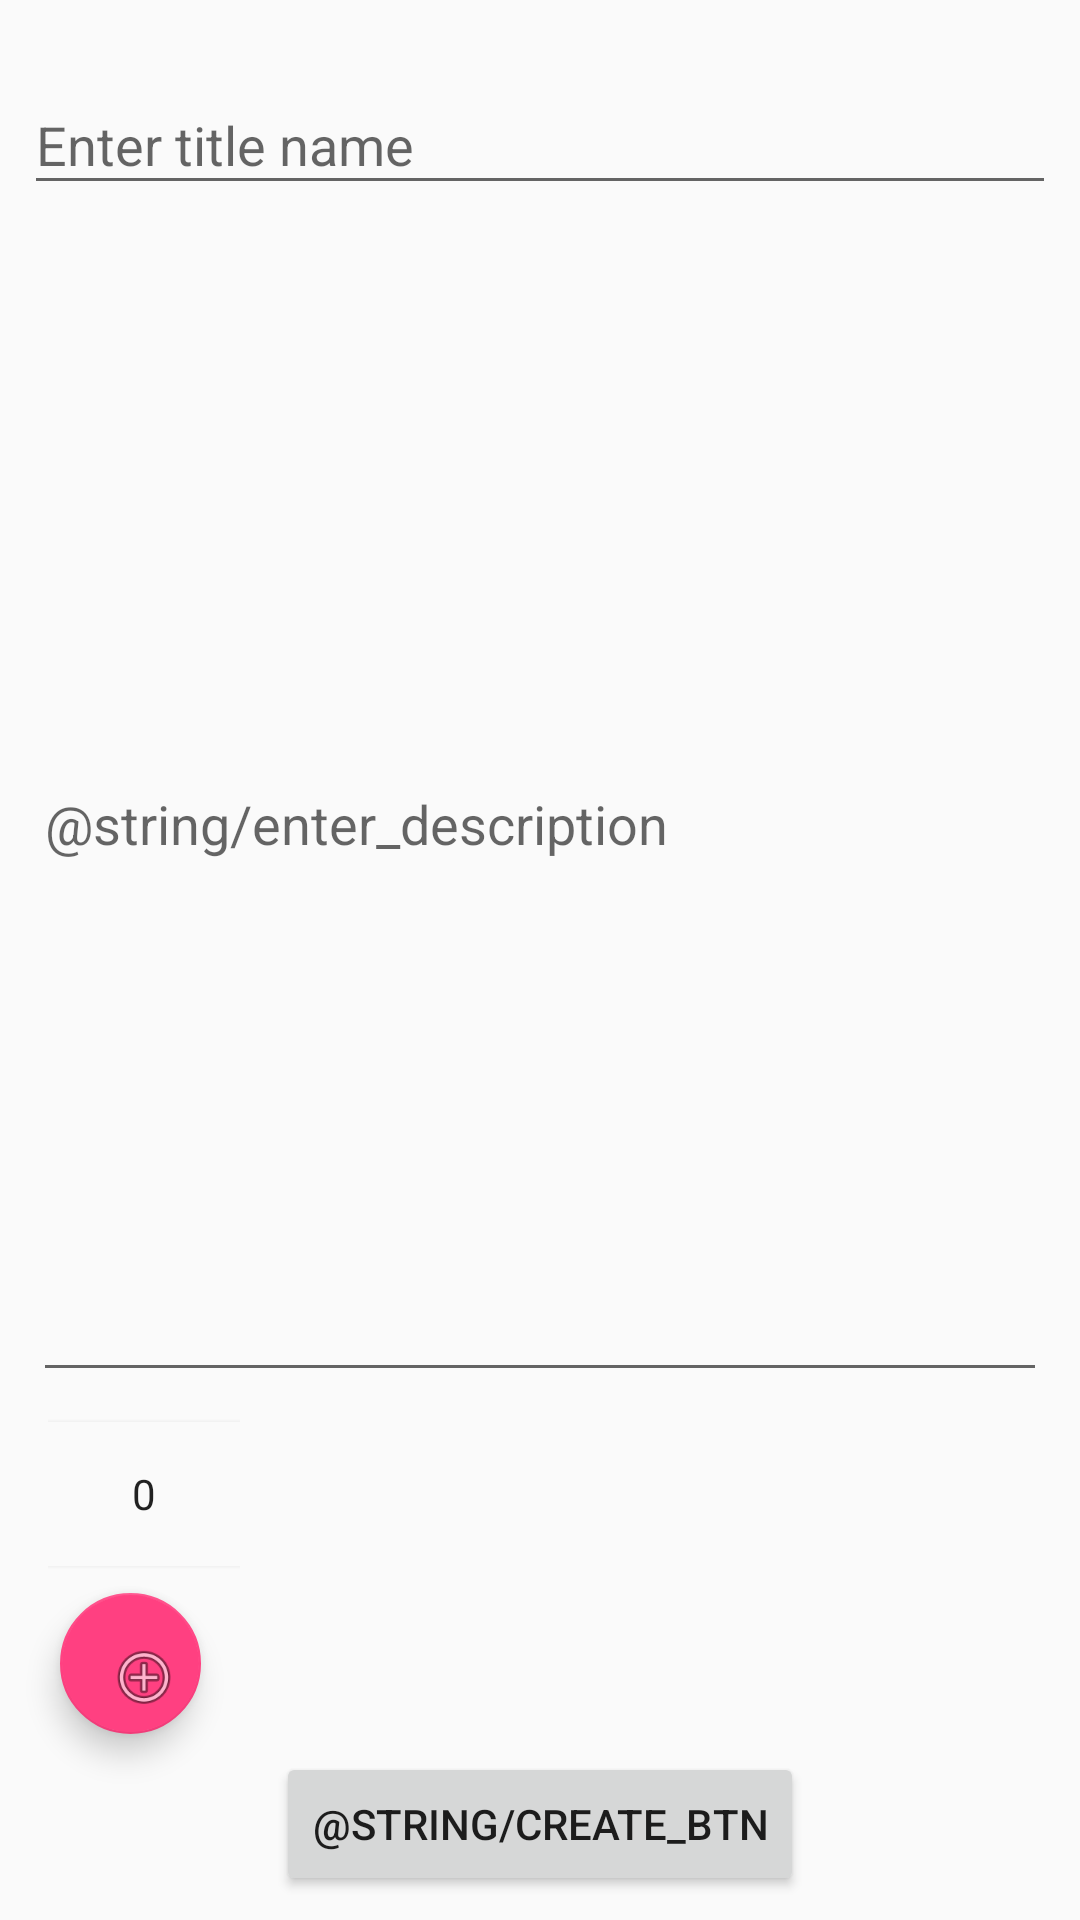

Layout XML and referenced resources for this Android screen:
<!-- AndroidManifest.xml: application theme AppTheme -->
<!-- res/layout/activity_create_request.xml -->
<?xml version="1.0" encoding="utf-8"?>
<android.support.constraint.ConstraintLayout xmlns:android="http://schemas.android.com/apk/res/android"
    xmlns:app="http://schemas.android.com/apk/res-auto"
    xmlns:tools="http://schemas.android.com/tools"
    android:layout_width="match_parent"
    android:layout_height="match_parent"
    android:layout_centerVertical="true"
    tools:context=".CreateRequestActivity"
    tools:layout_editor_absoluteY="81dp">

    <android.support.design.widget.TextInputLayout
        android:id="@+id/textInputLayout4"
        android:layout_width="0dp"
        android:layout_height="wrap_content"
        android:layout_marginEnd="8dp"
        android:layout_marginLeft="8dp"
        android:layout_marginRight="8dp"
        android:layout_marginStart="8dp"
        android:layout_marginTop="16dp"
        app:layout_constraintBottom_toTopOf="@+id/requestDescField"
        app:layout_constraintEnd_toEndOf="parent"
        app:layout_constraintStart_toStartOf="parent"
        app:layout_constraintTop_toTopOf="parent">

        <android.support.design.widget.TextInputEditText
            android:id="@+id/requestTitleField"
            android:layout_width="match_parent"
            android:layout_height="wrap_content"
            android:hint="@string/enter_title_name" />
    </android.support.design.widget.TextInputLayout>

    <EditText
        android:id="@+id/requestDescField"
        android:layout_width="0dp"
        android:layout_height="0dp"
        android:layout_marginBottom="9dp"
        android:layout_marginEnd="11dp"
        android:layout_marginLeft="11dp"
        android:layout_marginRight="11dp"
        android:layout_marginStart="11dp"
        android:layout_marginTop="14dp"
        android:ems="10"
        android:hint="@string/enter_description"
        android:inputType="textMultiLine"
        app:layout_constraintBottom_toTopOf="@+id/numberPicker"
        app:layout_constraintEnd_toEndOf="parent"
        app:layout_constraintStart_toStartOf="parent"
        app:layout_constraintTop_toBottomOf="@+id/textInputLayout4" />

    <Button
        android:id="@+id/requestCreateBtn"
        android:layout_width="wrap_content"
        android:layout_height="wrap_content"
        android:layout_marginBottom="8dp"
        android:layout_marginEnd="8dp"
        android:layout_marginLeft="8dp"
        android:layout_marginRight="8dp"
        android:layout_marginStart="8dp"
        android:text="@string/create_btn"
        app:layout_constraintBottom_toBottomOf="parent"
        app:layout_constraintEnd_toEndOf="parent"
        app:layout_constraintStart_toStartOf="parent" />

    <android.support.design.widget.FloatingActionButton
        android:id="@+id/floatingActionButton2"
        android:layout_width="0dp"
        android:layout_height="47dp"
        android:layout_marginLeft="12dp"
        android:layout_marginStart="12dp"
        android:layout_marginTop="8dp"
        android:clickable="true"
        android:focusable="true"
        app:layout_constraintStart_toEndOf="@+id/textView2"
        app:layout_constraintTop_toBottomOf="@+id/numberPicker"
        app:srcCompat="@android:drawable/ic_menu_add" />

    <TextView
        android:id="@+id/textView"
        android:layout_width="wrap_content"
        android:layout_height="wrap_content"
        android:layout_marginBottom="132dp"
        android:layout_marginLeft="8dp"
        android:layout_marginStart="8dp"
        android:textColor="@android:color/black"
        android:textSize="18sp"
        app:layout_constraintBottom_toBottomOf="parent"
        app:layout_constraintStart_toStartOf="parent"
        tools:text="Nr of points:" />

    <TextView
        android:id="@+id/textView2"
        android:layout_width="wrap_content"
        android:layout_height="wrap_content"
        android:layout_marginLeft="8dp"
        android:layout_marginStart="8dp"
        android:layout_marginTop="32dp"
        android:textColor="@android:color/black"
        android:textSize="18sp"
        app:layout_constraintStart_toStartOf="parent"
        app:layout_constraintTop_toBottomOf="@+id/textView"
        tools:text="@string/attachments_label" />

    <NumberPicker
        android:id="@+id/numberPicker"
        android:layout_width="0dp"
        android:layout_height="50dp"
        android:layout_marginBottom="17dp"
        android:layout_marginLeft="8dp"
        android:layout_marginStart="8dp"
        app:layout_constraintBottom_toTopOf="@+id/textView2"
        app:layout_constraintStart_toEndOf="@+id/textView">

    </NumberPicker>

</android.support.constraint.ConstraintLayout>
<!-- resources referenced by this layout -->
<resources>
  <string name="enter_title_name">Enter title name</string>
  <style name="AppTheme" parent="Theme.AppCompat.Light">
          
          <item name="colorPrimary">@color/colorPrimary</item>
          <item name="colorPrimaryDark">@color/colorPrimaryDark</item>
          <item name="colorAccent">@color/colorAccent</item>
          <item name="android:actionMenuTextColor">@color/colorWhite</item>
      </style>
  <color name="colorPrimary">#3F51B5</color>
  <color name="colorPrimaryDark">#303F9F</color>
  <color name="colorAccent">#FF4081</color>
  <color name="colorWhite">#ffffff</color>
</resources>
